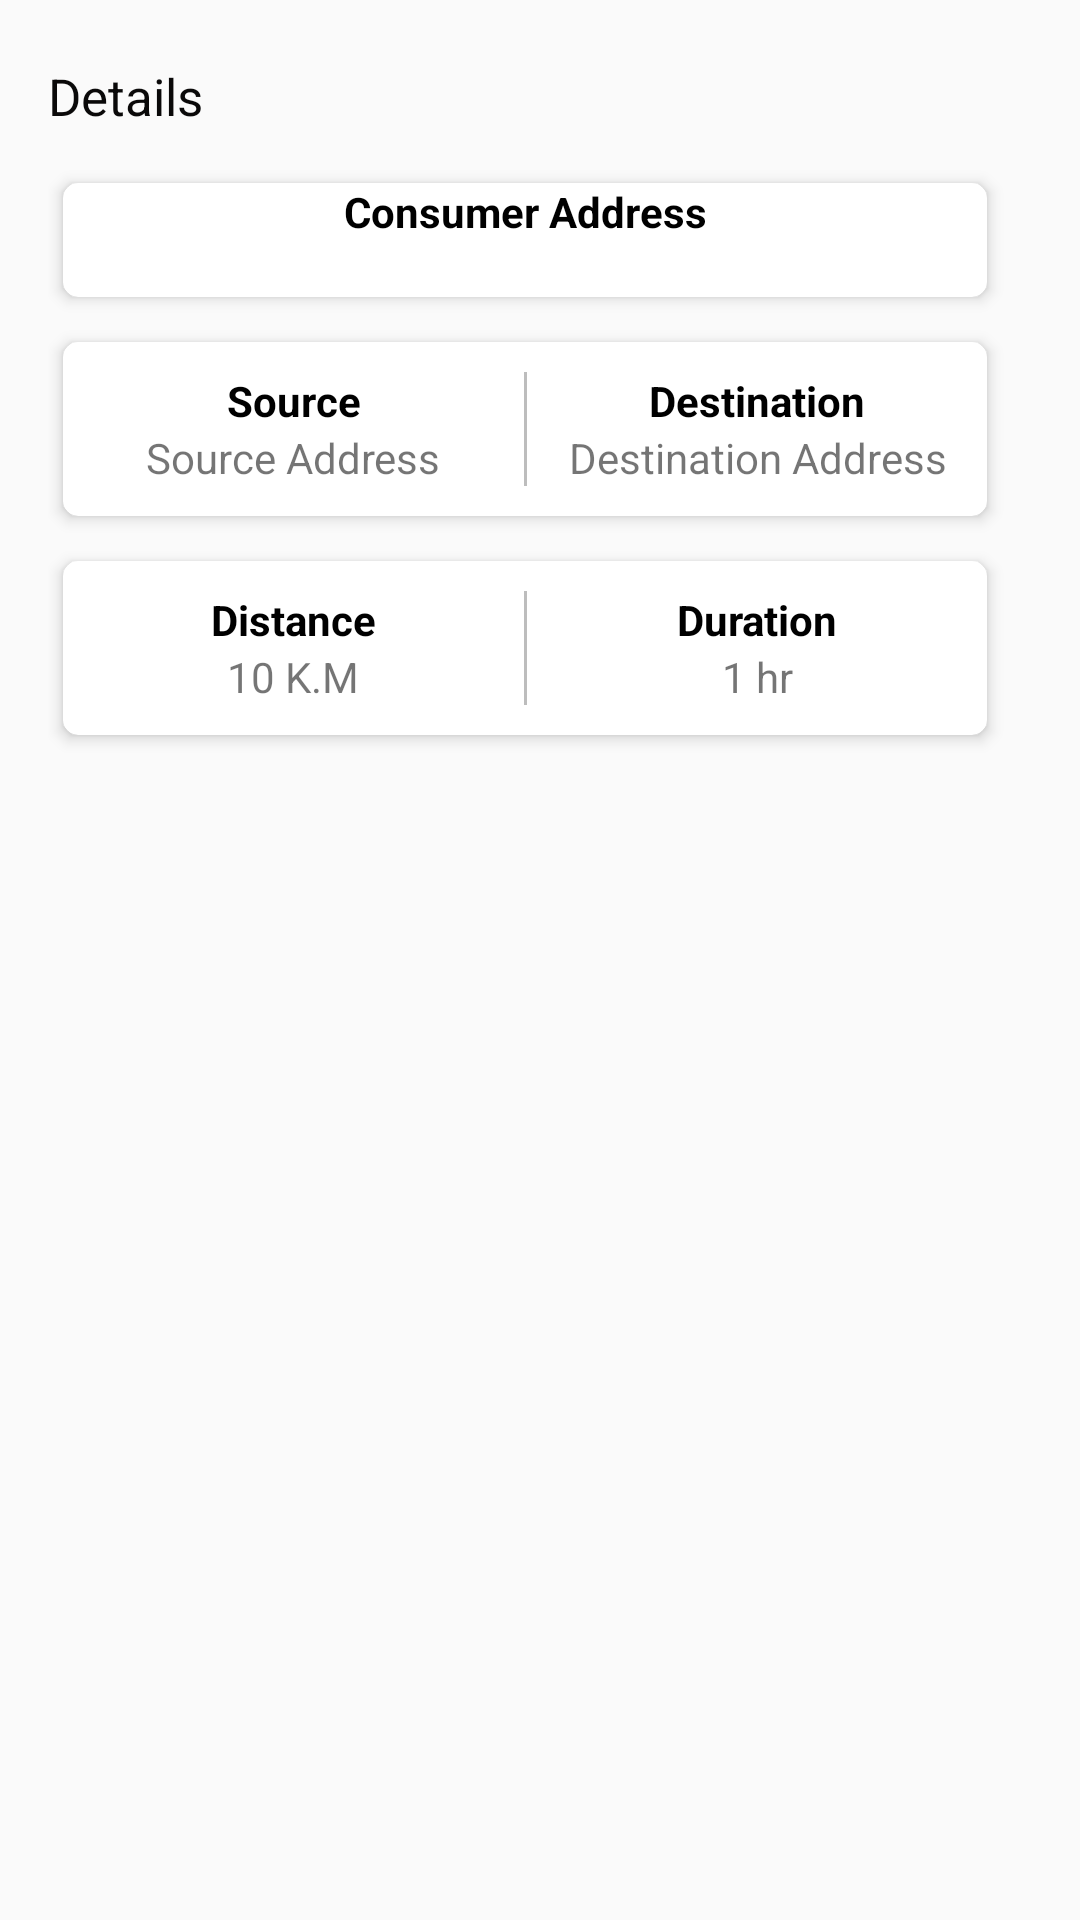

The Android layout XML behind this screen, and the referenced resources:
<!-- AndroidManifest.xml: fallback theme Theme.MaterialComponents.DayNight.NoActionBar -->
<!-- res/layout/persistent_bottomsheet.xml -->
<?xml version="1.0" encoding="utf-8"?>
<LinearLayout xmlns:android="http://schemas.android.com/apk/res/android"
    xmlns:app="http://schemas.android.com/apk/res-auto"
    android:id="@+id/bottomsheet"
    android:layout_width="match_parent"
    android:layout_height="wrap_content"
    android:layout_alignParentBottom="true"
    android:background="#FAFAFA"
    android:orientation="vertical"
    android:paddingLeft="@dimen/activity_vertical_margin"
    android:paddingRight="@dimen/activity_vertical_margin"
    android:paddingTop="8dp"
    app:behavior_hideable="false"
    app:behavior_peekHeight="56dp"
    app:layout_behavior="android.support.design.widget.BottomSheetBehavior">

    <RelativeLayout
        android:layout_width="match_parent"
        android:layout_height="48dp"
        android:orientation="horizontal">

        <TextView
            android:layout_width="match_parent"
            android:layout_height="wrap_content"
            android:layout_alignParentLeft="true"
            android:layout_centerInParent="true"
            android:layout_marginRight="@dimen/activity_vertical_margin"
            android:layout_toLeftOf="@+id/iv_fab"
            android:text="Details"
            android:textColor="#0A0909"
            android:textSize="17sp" />

        <ImageView
            android:id="@+id/iv_fab"
            android:layout_width="55dp"
            android:layout_height="match_parent"
            android:layout_alignParentRight="true"
            android:layout_centerInParent="true"
            android:layout_marginLeft="@dimen/activity_vertical_margin"
            android:paddingLeft="10dp"
            android:paddingRight="10dp"
            android:src="@drawable/ic_click_here" />
    </RelativeLayout>

    <androidx.cardview.widget.CardView
        android:layout_width="match_parent"
        android:layout_height="wrap_content"
        android:layout_marginLeft="5dp"
        android:layout_marginRight="15dp"
        android:layout_marginTop="5dp"
        android:layout_marginBottom="5dp"
        app:cardCornerRadius="5dp"
        app:cardElevation="3dp">
        <LinearLayout
            android:layout_width="match_parent"
            android:layout_height="wrap_content"
            android:orientation="vertical">
            <TextView
                android:layout_width="match_parent"
                android:layout_height="wrap_content"
                android:textColor="@color/black"
                android:textStyle="bold"
                android:gravity="center"
                android:text="Consumer Address"/>
            <TextView
                android:id="@+id/txt_address"
                android:layout_width="match_parent"
                android:layout_height="wrap_content"
                android:gravity="center"/>
        </LinearLayout>

    </androidx.cardview.widget.CardView>
    <androidx.cardview.widget.CardView
        android:layout_width="match_parent"
        android:layout_height="wrap_content"
        android:layout_marginTop="10dp"
        android:layout_marginBottom="10dp"
        android:layout_marginLeft="5dp"
        android:layout_marginRight="15dp"
        app:cardCornerRadius="5dp"
        app:cardElevation="3dp">
        <LinearLayout
            android:layout_width="match_parent"
            android:layout_height="wrap_content"
            android:layout_marginTop="10dp"
            android:layout_marginBottom="10dp"
            android:orientation="horizontal">
            <LinearLayout
                android:layout_weight="1"
                android:layout_width="match_parent"
                android:layout_height="wrap_content"
                android:layout_marginLeft="5dp"
                android:layout_marginRight="5dp"
                android:orientation="vertical">
                <TextView
                    android:layout_weight="1"
                    android:layout_width="match_parent"
                    android:layout_height="wrap_content"
                    android:textStyle="bold"
                    android:gravity="center"
                    android:textColor="@color/black"
                    android:text="Source"/>
               <TextView
                   android:id="@+id/txt_source_address"
                   android:layout_width="match_parent"
                   android:layout_height="wrap_content"
                   android:gravity="center"
                   android:text="Source Address"/>
            </LinearLayout>
            <View
                android:layout_width="1dp"
                android:layout_height="match_parent"
                android:background="#BDBDBD"/>
            <LinearLayout
                android:layout_weight="1"
                android:layout_width="match_parent"
                android:layout_height="wrap_content"
                android:layout_marginLeft="5dp"
                android:layout_marginRight="5dp"
                android:orientation="vertical">
                <TextView
                    android:layout_weight="1"
                    android:layout_width="match_parent"
                    android:layout_height="wrap_content"
                    android:textStyle="bold"
                    android:gravity="center"
                    android:textColor="@color/black"
                    android:text="Destination"/>

                <TextView
                    android:id="@+id/txt_destination_address"
                    android:layout_width="match_parent"
                    android:layout_height="wrap_content"
                    android:text="Destination Address"
                    android:gravity="center"/>
            </LinearLayout>
        </LinearLayout>

    </androidx.cardview.widget.CardView>
    <androidx.cardview.widget.CardView
        android:layout_width="match_parent"
        android:layout_height="wrap_content"
        android:layout_marginTop="5dp"
        android:layout_marginBottom="10dp"
        android:layout_marginLeft="5dp"
        android:layout_marginRight="15dp"
        app:cardCornerRadius="5dp"
        app:cardElevation="3dp">
        <LinearLayout
            android:layout_width="match_parent"
            android:layout_height="wrap_content"
            android:layout_marginTop="10dp"
            android:layout_marginBottom="10dp"
            android:orientation="horizontal">
            <LinearLayout
                android:layout_weight="1"
                android:layout_width="match_parent"
                android:layout_height="wrap_content"
                android:layout_marginLeft="5dp"
                android:layout_marginRight="5dp"
                android:orientation="vertical">
                <TextView
                    android:layout_weight="1"
                    android:layout_width="match_parent"
                    android:layout_height="wrap_content"
                    android:textStyle="bold"
                    android:gravity="center"
                    android:textColor="@color/black"
                    android:text="Distance"/>
                <TextView
                    android:id="@+id/txt_distance"
                    android:layout_width="match_parent"
                    android:layout_height="wrap_content"
                    android:gravity="center"
                    android:text="10 K.M"/>
            </LinearLayout>
            <View
                android:layout_width="1dp"
                android:layout_height="match_parent"
                android:background="#BDBDBD"/>
            <LinearLayout
                android:layout_weight="1"
                android:layout_width="match_parent"
                android:layout_height="wrap_content"
                android:layout_marginLeft="5dp"
                android:layout_marginRight="5dp"
                android:orientation="vertical">
                <TextView
                    android:layout_weight="1"
                    android:layout_width="match_parent"
                    android:layout_height="wrap_content"
                    android:textStyle="bold"
                    android:textColor="@color/black"
                    android:gravity="center"
                    android:text="Duration"/>

                <TextView
                    android:id="@+id/txt_duration"
                    android:layout_width="match_parent"
                    android:layout_height="wrap_content"
                    android:text="1 hr"
                    android:gravity="center"/>
            </LinearLayout>
        </LinearLayout>

    </androidx.cardview.widget.CardView>

</LinearLayout>
<!-- resources referenced by this layout -->
<resources>
  <color name="black">#000000</color>
  <dimen name="activity_vertical_margin">16dp</dimen>
</resources>
